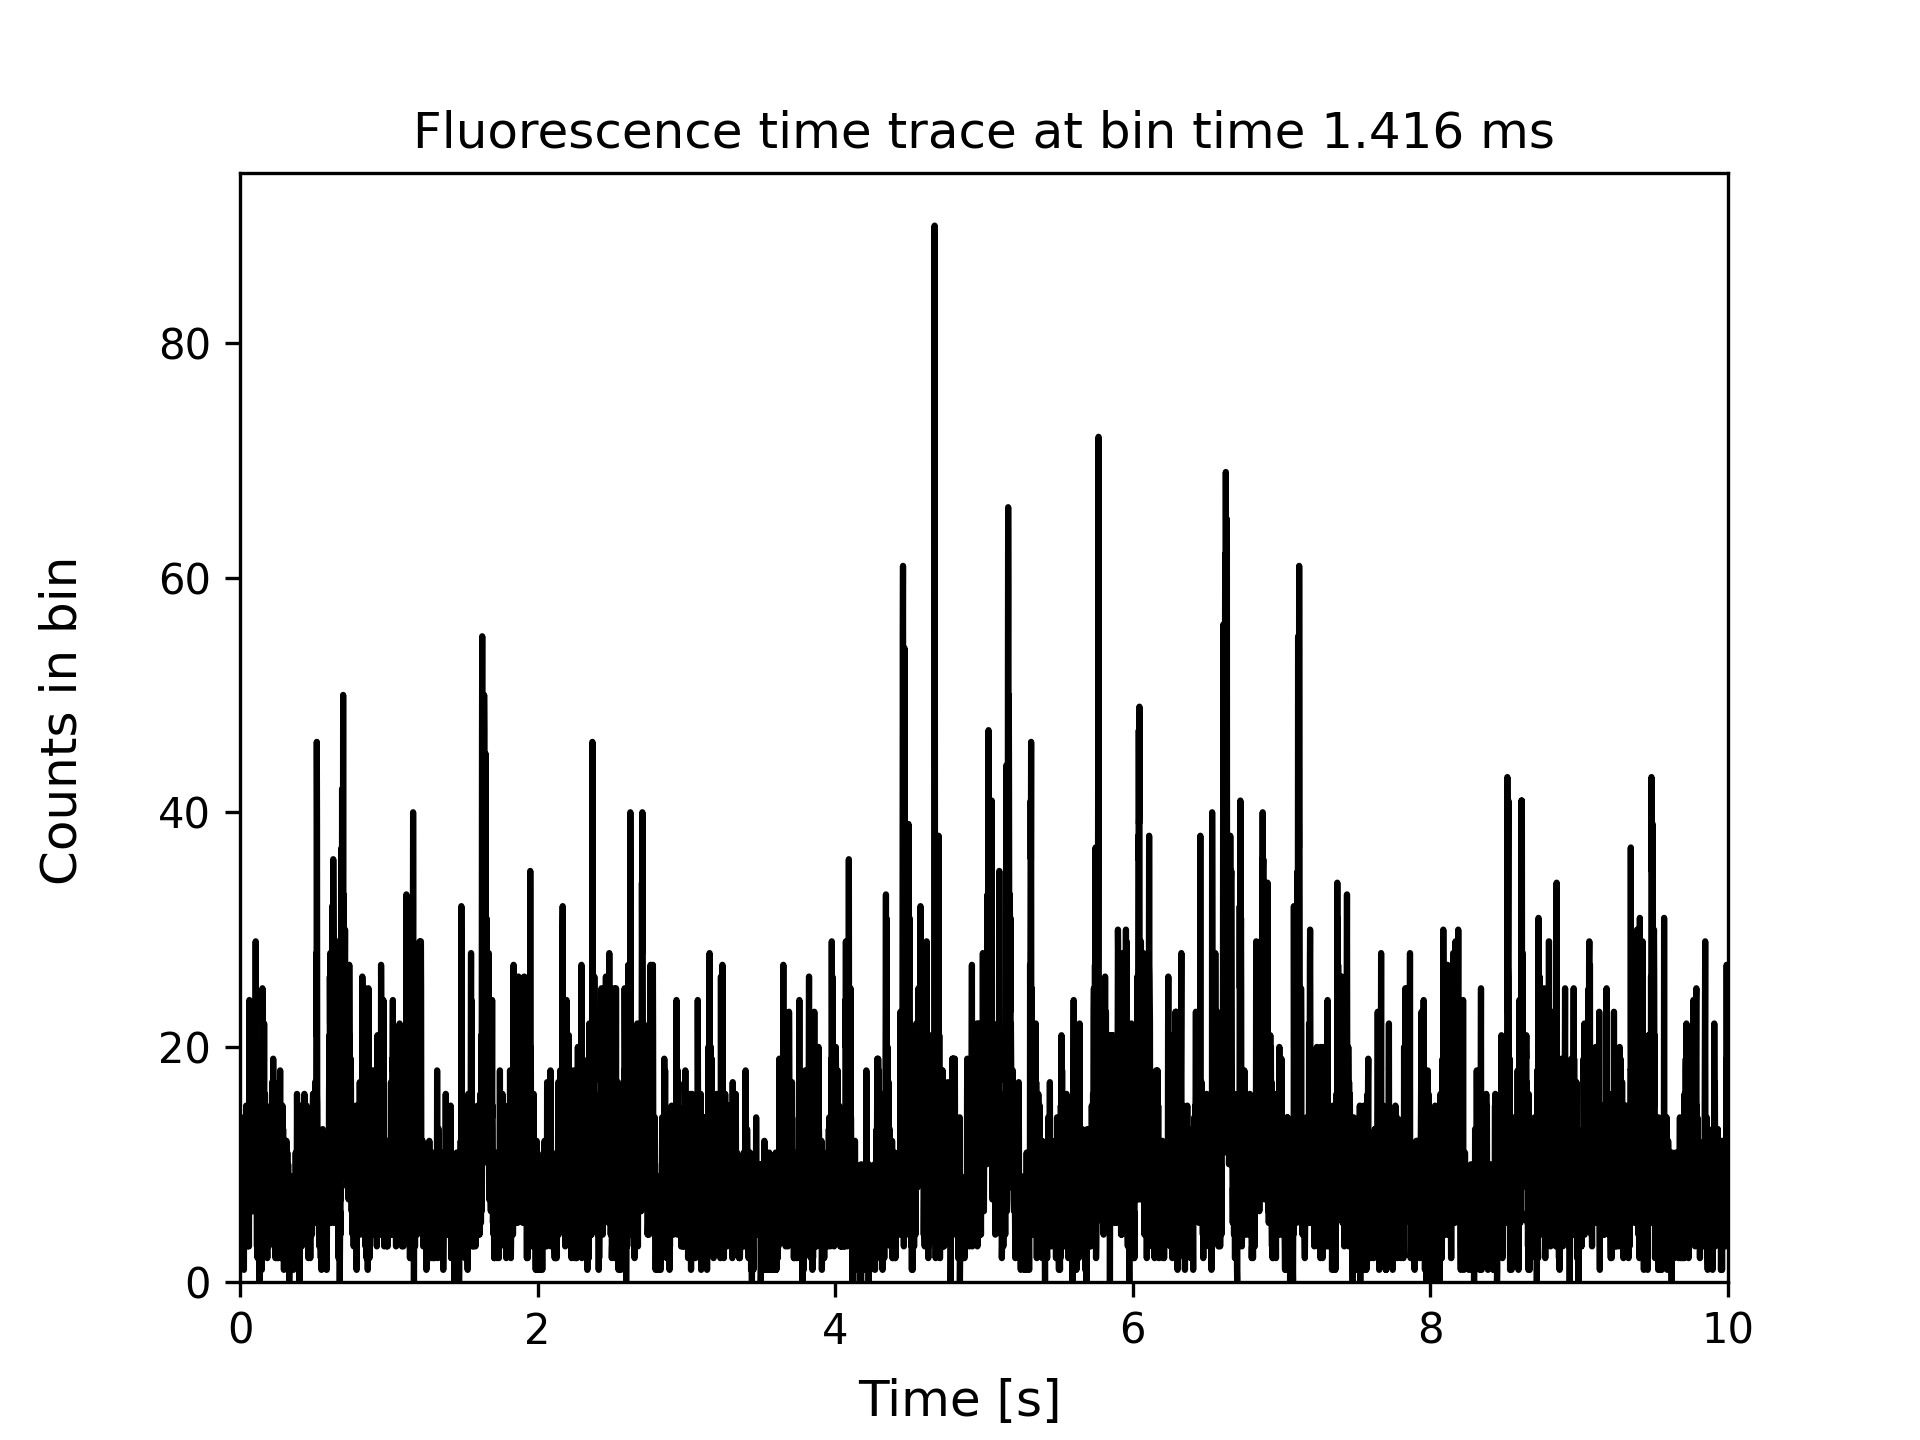

Source data for this figure (header and first rows):
0.0007080421608208549, 3
0.002124, 8
0.00354, 7
0.004956, 10
0.006372, 4
0.007788, 6
0.009205, 4
0.01062, 5
0.01204, 7
0.01345, 3
0.01487, 8
0.01628, 13
0.0177, 4
0.01912, 4
0.02053, 4
0.02195, 5
0.02337, 14
0.02478, 8
0.0262, 1
0.02761, 6
0.02903, 4
0.03045, 7
0.03186, 3
0.03328, 6
0.03469, 11
0.03611, 7
0.03753, 10
0.03894, 8
0.04036, 4
0.04177, 15
0.04319, 9
0.04461, 11
0.04602, 13
0.04744, 6
0.04885, 7
0.05027, 5
0.05169, 3
0.0531, 5
0.05452, 7
0.05594, 6
0.05735, 4
0.05877, 5
0.06018, 3
0.0616, 15
0.06302, 24
0.06443, 14
0.06585, 10
0.06726, 6
0.06868, 8
0.0701, 13
0.07151, 11
0.07293, 7
0.07434, 7
0.07576, 9
0.07718, 15
0.07859, 9
0.08001, 14
0.08142, 9
0.08284, 10
0.08426, 6
0.08567, 11
... 7,000 more rows
